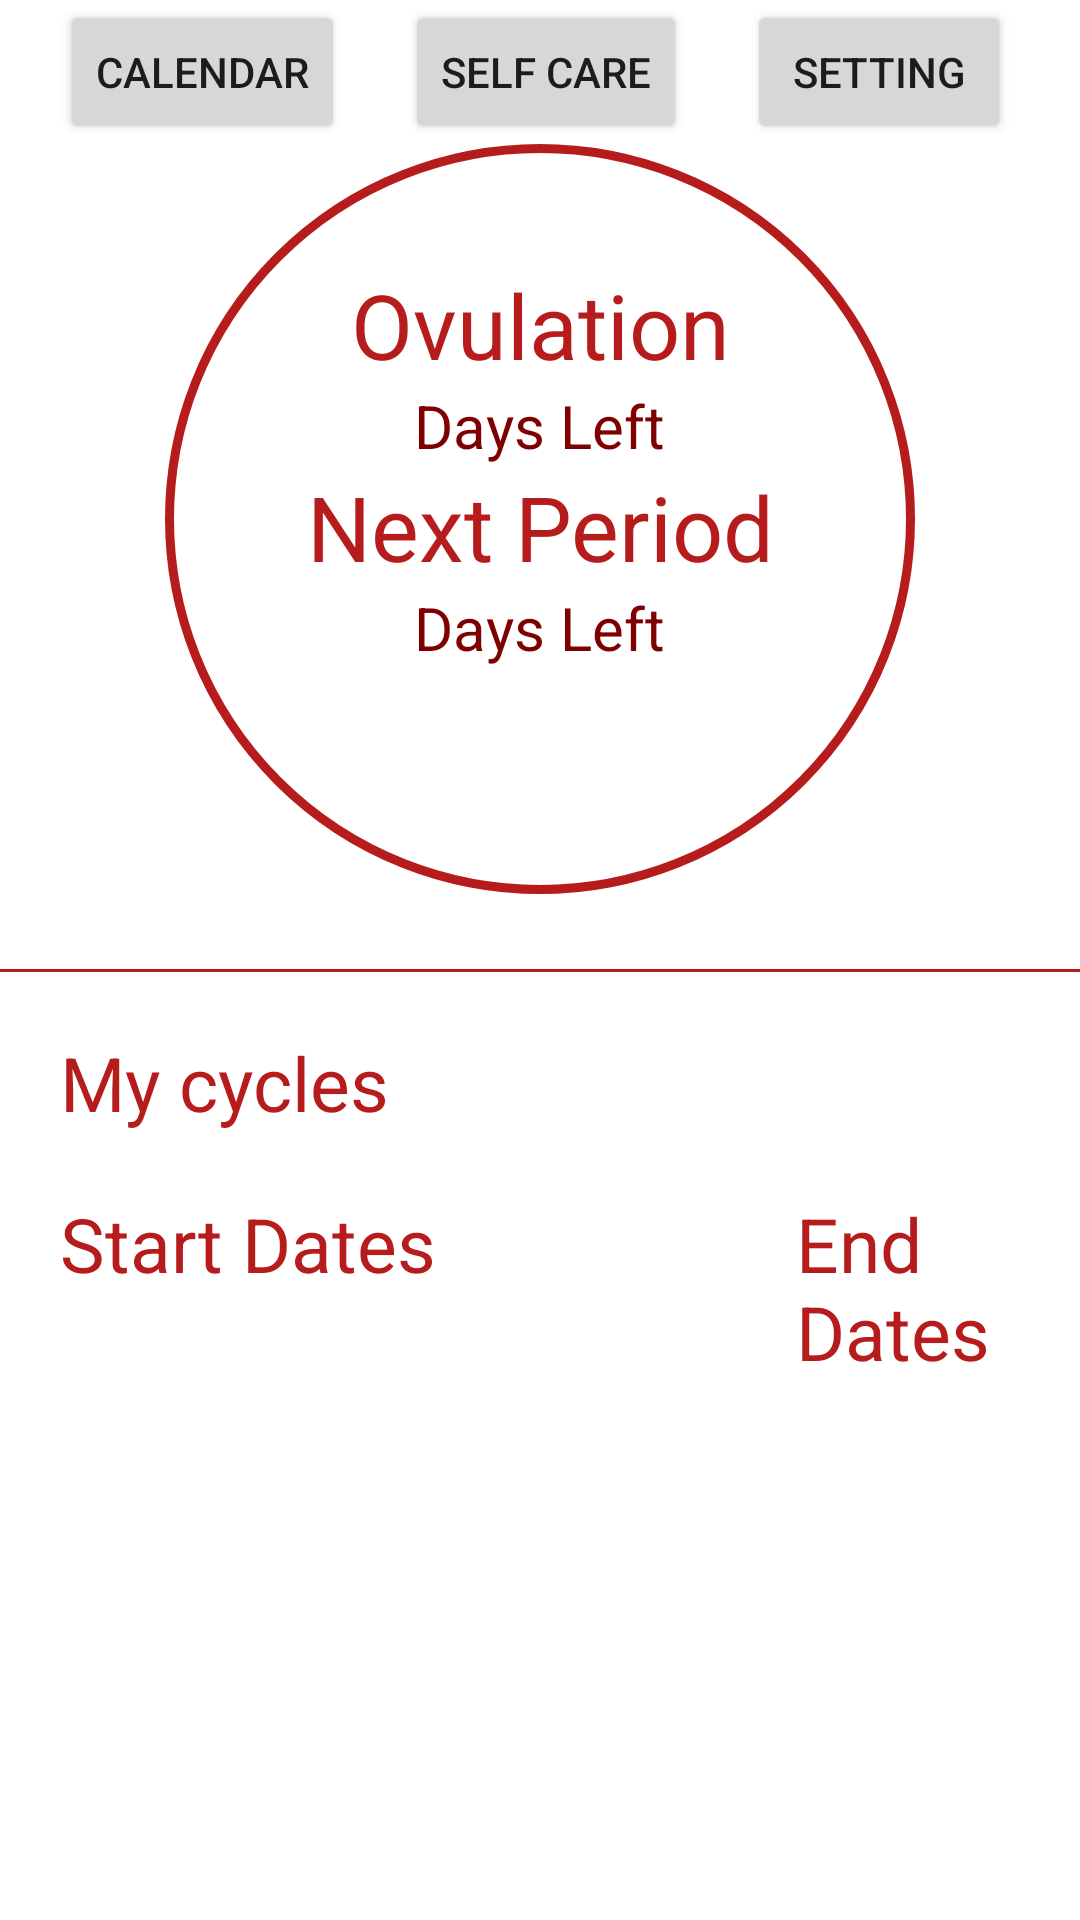

Here is an Android app screen rendered from its layout file. Give the layout XML and the strings, colors and styles it references.
<!-- AndroidManifest.xml: application theme Theme.Flow -->
<!-- res/layout/activity_home.xml -->
<?xml version="1.0" encoding="utf-8"?>
<LinearLayout xmlns:android="http://schemas.android.com/apk/res/android"
    xmlns:app="http://schemas.android.com/apk/res-auto"
    xmlns:tools="http://schemas.android.com/tools"
    android:layout_width="match_parent"
    android:layout_height="match_parent"
    android:orientation="vertical"
    tools:context=".Home">

    <androidx.appcompat.widget.LinearLayoutCompat
        android:layout_width="match_parent"
        android:layout_height="wrap_content"
        android:orientation="horizontal">

        <View
            android:layout_width="20dp"
            android:layout_height="0dp" />

        <Button
            android:id="@+id/home_calender"
            android:layout_width="wrap_content"
            android:layout_height="wrap_content"
            android:text="@string/calendar" />

        <View
            android:layout_width="20dp"
            android:layout_height="0dp" />

        <Button
            android:id="@+id/home_selfCare"
            android:layout_width="wrap_content"
            android:layout_height="wrap_content"
            android:text="@string/self_care" />

        <View
            android:layout_width="20dp"
            android:layout_height="0dp" />

        <Button
            android:id="@+id/home_setting"
            android:layout_width="wrap_content"
            android:layout_height="wrap_content"
            android:text="@string/setting" />

    </androidx.appcompat.widget.LinearLayoutCompat>


    <androidx.appcompat.widget.LinearLayoutCompat
        android:layout_width="250dp"
        android:layout_height="250dp"
        android:layout_gravity="center"
        android:background="@drawable/round_background"
        android:orientation="vertical"
        android:padding="40dp">

        <TextView
            android:layout_width="match_parent"
            android:layout_height="wrap_content"
            android:gravity="center"
            android:text="@string/ovulation"
            android:textColor="@color/colorSecondary"
            android:textSize="30sp" />


        <TextView
            android:id="@+id/home_ovulationTextView"
            android:layout_width="wrap_content"
            android:layout_height="wrap_content"
            android:layout_gravity="center"
            android:gravity="center"
            android:text="@string/days_left"
            android:textColor="@color/purple_200"
            android:textSize="20sp" />


        <TextView
            android:layout_width="match_parent"
            android:layout_height="wrap_content"
            android:gravity="center"
            android:text="@string/period"
            android:textColor="@color/colorSecondary"
            android:textSize="30sp" />


        <TextView
            android:id="@+id/home_periodTextView"
            android:layout_width="wrap_content"
            android:layout_height="wrap_content"
            android:layout_gravity="center"
            android:gravity="center"
            android:text="@string/days_left"
            android:textColor="@color/purple_200"
            android:textSize="20sp" />

    </androidx.appcompat.widget.LinearLayoutCompat>

    <View
        android:layout_width="0dp"
        android:layout_height="25dp" />

    <View
        android:layout_width="380dp"
        android:layout_height="1dp"
        android:layout_gravity="center"
        android:background="@color/colorSecondary" />


    <ScrollView
        android:layout_width="match_parent"
        android:layout_height="0dp"
        android:layout_weight="1">


        <LinearLayout
            android:layout_width="match_parent"
            android:layout_height="wrap_content"
            android:orientation="vertical"
            android:padding="10dp">

            <TextView
                android:layout_width="match_parent"
                android:layout_height="wrap_content"
                android:padding="10dp"
                android:text="@string/my_cycles"
                android:textColor="@color/colorSecondary"
                android:textSize="25sp" />

            <androidx.appcompat.widget.LinearLayoutCompat
                android:layout_width="wrap_content"
                android:layout_height="wrap_content"
                android:orientation="horizontal">

                <TextView
                    android:layout_width="match_parent"
                    android:layout_height="wrap_content"
                    android:padding="10dp"
                    android:text="Start Dates"
                    android:textColor="@color/colorSecondary"
                    android:textSize="25sp" />

                <View
                    android:layout_width="100dp"
                    android:layout_height="0dp" />

                <TextView
                    android:layout_width="match_parent"
                    android:layout_height="wrap_content"
                    android:padding="10dp"
                    android:text="End Dates"
                    android:textColor="@color/colorSecondary"
                    android:textSize="25sp" />
            </androidx.appcompat.widget.LinearLayoutCompat>

            <androidx.recyclerview.widget.RecyclerView
                android:id="@+id/home_recyclerView"
                android:layout_width="match_parent"
                android:layout_height="wrap_content"
                android:scrollbars="vertical"
                app:layoutManager="androidx.recyclerview.widget.LinearLayoutManager" />
        </LinearLayout>


    </ScrollView>
</LinearLayout>
<!-- resources referenced by this layout -->
<resources>
  <color name="colorSecondary">#b71c1c</color>
  <color name="purple_200">#7f0000</color>
  <!-- drawable round_background (drawable) -->
  <shape xmlns:android="http://schemas.android.com/apk/res/android"
      android:shape="oval">
      <stroke
          android:width="3dp"
          android:color="@color/colorSecondary"/>
  </shape>
  <string name="calendar">Calendar</string>
  <string name="days_left">Days Left</string>
  <string name="my_cycles">My cycles</string>
  <string name="ovulation">Ovulation</string>
  <string name="period">Next Period</string>
  <string name="self_care">Self care</string>
  <string name="setting">Setting</string>
  <style name="Theme.Flow" parent="Theme.MaterialComponents.DayNight.DarkActionBar">
          
          <item name="colorPrimary">@color/colorSecondary</item>
          <item name="colorPrimaryVariant">@color/colorPrimaryVariant</item>
          <item name="colorOnPrimary">@color/colorOnPrimary</item>
          
          <item name="colorSecondary">@color/colorPrimary</item>
          <item name="colorSecondaryVariant">@color/colorSecondaryVariant</item>
          <item name="colorOnSecondary">@color/colorOnSecondary</item>
          
          <item name="android:statusBarColor" tools:targetApi="l">?attr/colorPrimaryVariant</item>
  
  
          
      </style>
  <color name="colorPrimaryVariant">#ff6659</color>
  <color name="colorOnPrimary">#ffffff</color>
  <color name="colorPrimary">#d32f2f</color>
  <color name="colorSecondaryVariant">#f05545</color>
  <color name="colorOnSecondary">#f05545</color>
</resources>
